Run: headless pygame with SDL's dummy video driver; simulated clock (each Clock.tick advances the game by its frame time, no real sleeping); random seed 0; keys injected as events and as key.get_pressed() state; mouse plan: one left click at the window centre at the start of phase 2, then a move to the lower-right quarter at the start of phase 3.
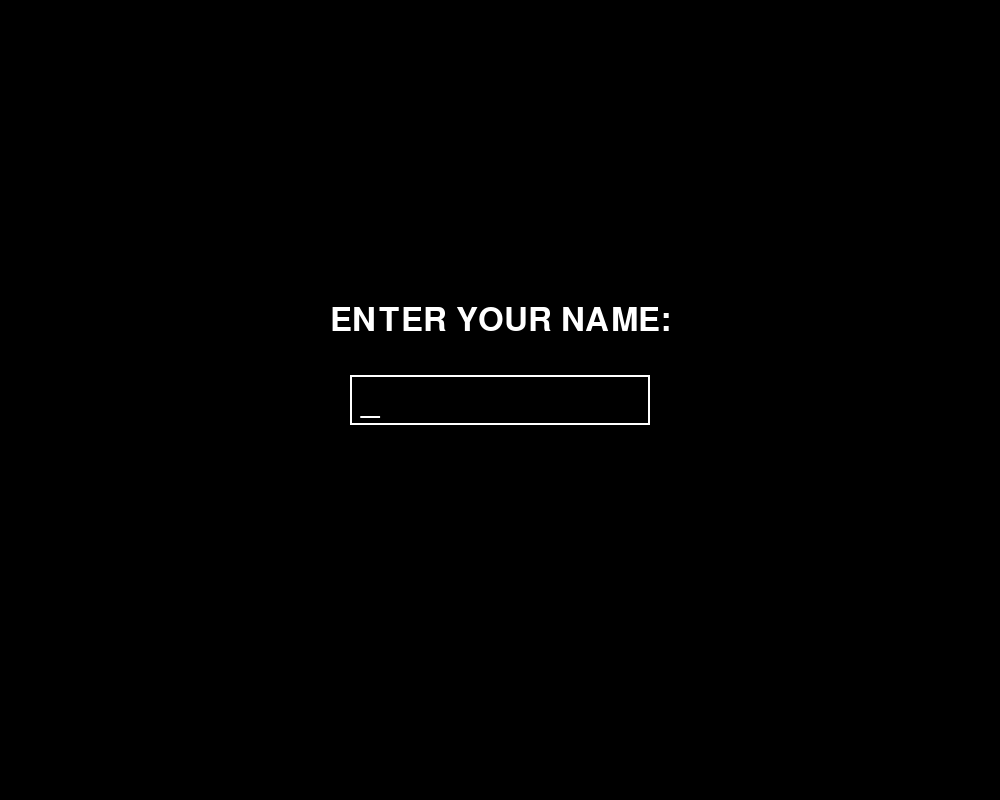
Frame 1 of 4 · flips 1–60 · no input
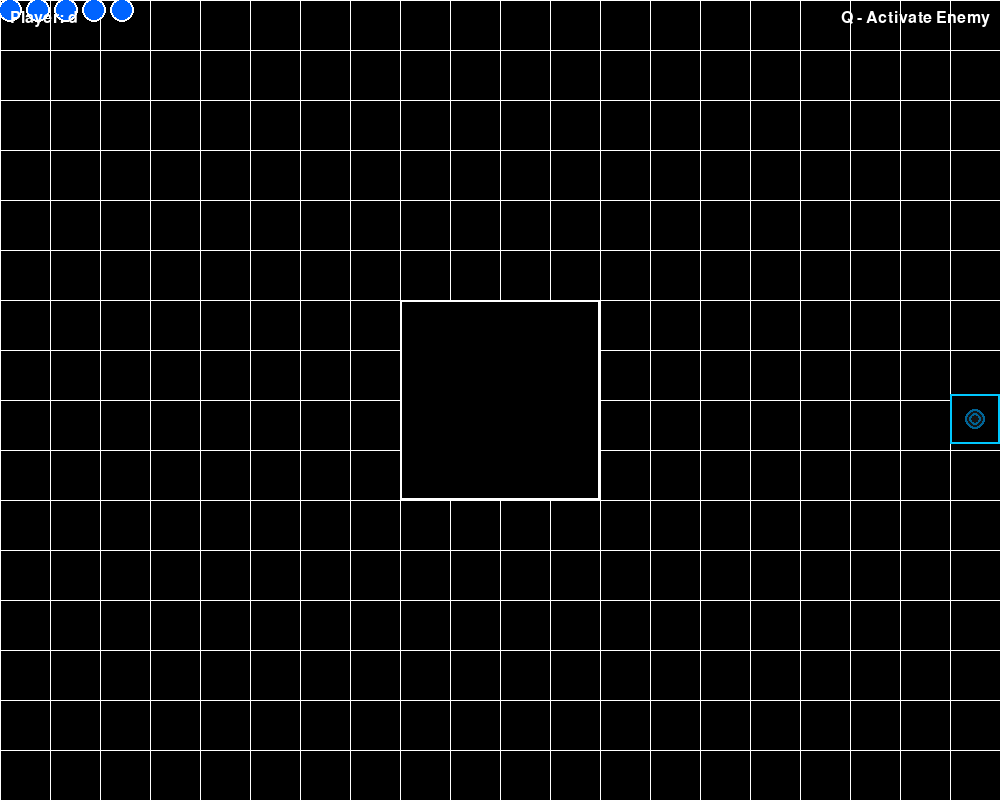
Frame 2 of 4 · flips 61–180 · clicked the window centre · tapped SPACE, RETURN · held RIGHT (→), D
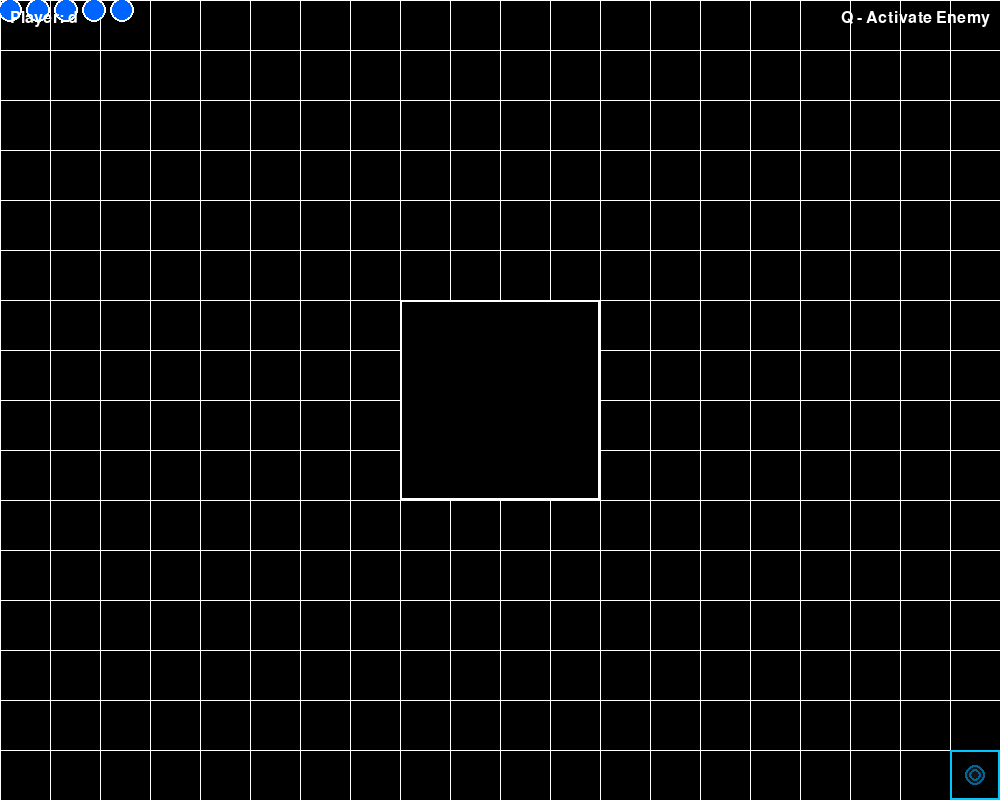
Frame 3 of 4 · flips 181–300 · moved the mouse to the lower-right quarter · held DOWN (↓), S
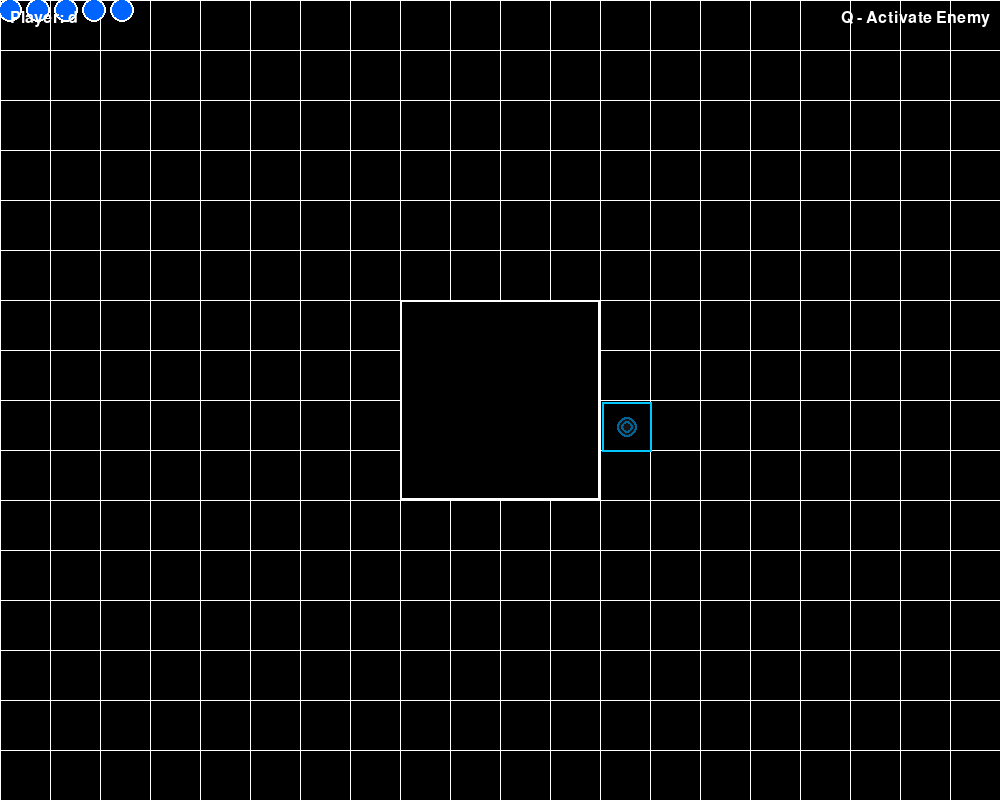
Frame 4 of 4 · flips 301–420 · held LEFT (←), A, UP (↑), W

The pygame program that drew these frames:

import pygame
import random
import math
import time
import json
import os

WIDTH, HEIGHT = 1000, 800
BLACK = (0, 0, 0)
WHITE = (255, 255, 255)
PLAYER_COLOR = (0, 0, 0)
PLAYER_OUTLINE_COLOR = (0, 200, 255)
DISK_COLOR = (0, 0, 0)
DISK_OUTLINE_COLOR = (0, 200, 255)
DISK_ON_BACK_COLOR = (20, 20, 20)
DISK_ON_BACK_OUTLINE_COLOR = (0, 100, 150)
ENEMY_DISK_COLOR = (0, 0, 0)
ENEMY_DISK_OUTLINE_COLOR = (255, 0, 0)
ENEMY_DISK_ON_BACK_OUTLINE_COLOR = (150, 0, 0)
SHIELD_COLOR = (0, 0, 0)
SHIELD_OUTLINE_COLOR = (255, 255, 0)
ENEMY_COLOR = (0, 0, 0)
ENEMY_OUTLINE_COLOR = (255, 0, 0)
FORBIDDEN_COLOR = (0, 0, 0)
FORBIDDEN_OUTLINE_COLOR = (255, 255, 255)
MEDKIT_COLOR = (255, 255, 255)
MEDKIT_CROSS_COLOR = (0, 255, 0)
DISK_DISTANCE = 400
DISK_SPEED = 10
DISK_RADIUS = 10
SHIELD_RADIUS = 12
OUTLINE_WIDTH = 2
GRID_SIZE = 50
RETURN_SPEED_MULTIPLIER = 1.5
TRAIL_LENGTH = 20
TRAIL_FADE = 0.7
FORBIDDEN_SIZE = 200
MAX_HEALTH = 5
SHIELD_REFLECT_BUFF_TIME = 0.5
CHARGED_DISK_DISTANCE_MULTIPLIER = 2.0
CHARGED_DISK_SPEED_MULTIPLIER = 1.5
CHARGED_DISK_DAMAGE_MULTIPLIER = 2.0
MEDKIT_SPAWN_DELAY = 3000

pygame.init()
screen = pygame.display.set_mode((WIDTH, HEIGHT))
pygame.display.set_caption("TRON")

forbidden_rect = pygame.Rect(WIDTH // 2 - FORBIDDEN_SIZE // 2, HEIGHT // 2 - FORBIDDEN_SIZE // 2, FORBIDDEN_SIZE, FORBIDDEN_SIZE)

# ========== ЭТАП 1: ОКНО ВВОДА ИМЕНИ ==========
def get_player_name():
    """Простое окно ввода имени"""
    font = pygame.font.Font(None, 48)
    input_box = pygame.Rect(WIDTH//2 - 150, HEIGHT//2 - 25, 300, 50)
    name = ""
    active = True
    clock = pygame.time.Clock()
    
    while active:
        for event in pygame.event.get():
            if event.type == pygame.QUIT:
                return None
            if event.type == pygame.KEYDOWN:
                if event.key == pygame.K_RETURN and name.strip():
                    return name.strip()[:20]
                elif event.key == pygame.K_BACKSPACE:
                    name = name[:-1]
                else:
                    if len(name) < 20 and event.unicode.isprintable():
                        name += event.unicode
        
        screen.fill(BLACK)
        title = font.render("ENTER YOUR NAME:", True, WHITE)
        title_rect = title.get_rect(center=(WIDTH//2, HEIGHT//2 - 80))
        screen.blit(title, title_rect)
        
        txt_surface = font.render(name + "_", True, WHITE)
        screen.blit(txt_surface, (input_box.x + 10, input_box.y + 10))
        pygame.draw.rect(screen, WHITE, input_box, 2)
        
        pygame.display.flip()
        clock.tick(30)
    
    return None

# ========== ОСТАЛЬНЫЕ ФУНКЦИИ ИГРЫ (БЕЗ СИСТЕМЫ УБИЙСТВ) ==========
def draw_grid():
    for x in range(0, WIDTH, GRID_SIZE):
        pygame.draw.line(screen, WHITE, (x, 0), (x, HEIGHT), 1)
    for y in range(0, HEIGHT, GRID_SIZE):
        pygame.draw.line(screen, WHITE, (0, y), (WIDTH, y), 1)

def draw_forbidden_area():
    pygame.draw.rect(screen, FORBIDDEN_COLOR, forbidden_rect)
    pygame.draw.rect(screen, FORBIDDEN_OUTLINE_COLOR, forbidden_rect, OUTLINE_WIDTH)

def draw_health(health, x, y, is_player=True):
    HEART_RADIUS = 12
    HEART_SPACING = 28
    color = (0, 100, 255) if is_player else (255, 50, 50)
    
    for i in range(MAX_HEALTH):
        heart_x = x + i * HEART_SPACING
        if i < health:
            pygame.draw.circle(screen, color, (heart_x, y), HEART_RADIUS)
            pygame.draw.circle(screen, WHITE, (heart_x, y), HEART_RADIUS, 2)
        else:
            pygame.draw.circle(screen, (50, 50, 50), (heart_x, y), HEART_RADIUS)
            pygame.draw.circle(screen, (100, 100, 100), (heart_x, y), HEART_RADIUS, 2)

def draw_medkit(x, y):
    size = 20
    medkit_rect = pygame.Rect(x, y, size, size)
    pygame.draw.rect(screen, MEDKIT_COLOR, medkit_rect)
    pygame.draw.rect(screen, BLACK, medkit_rect, 2)
    pygame.draw.line(screen, MEDKIT_CROSS_COLOR, (x + size//2, y + 4), (x + size//2, y + size - 4), 4)
    pygame.draw.line(screen, MEDKIT_CROSS_COLOR, (x + 4, y + size//2), (x + size - 4, y + size//2), 4)

def draw_disk_on_back(x, y, radius, is_enemy=False, is_charged=False):
    if is_charged:
        outline_color = (255, 215, 0)
        pygame.draw.circle(screen, outline_color, (int(x), int(y)), radius + 2)
    else:
        outline_color = DISK_ON_BACK_OUTLINE_COLOR if not is_enemy else ENEMY_DISK_ON_BACK_OUTLINE_COLOR
    
    pygame.draw.circle(screen, outline_color, (int(x), int(y)), radius)
    inner_radius = radius - 2
    pygame.draw.circle(screen, DISK_ON_BACK_COLOR, (int(x), int(y)), inner_radius)
    core_radius = radius - 4
    pygame.draw.circle(screen, outline_color, (int(x), int(y)), core_radius)
    black_core_radius = radius - 6
    pygame.draw.circle(screen, DISK_ON_BACK_COLOR, (int(x), int(y)), black_core_radius)

def draw_rotating_disk(x, y, radius, angle, is_enemy=False, is_charged=False):
    size = radius * 2 + 8
    disk_surface = pygame.Surface((size, size), pygame.SRCALPHA)
    center = size // 2
    
    color = DISK_COLOR if not is_enemy else ENEMY_DISK_COLOR
    if is_charged:
        outline_color = (255, 215, 0)
    else:
        outline_color = DISK_OUTLINE_COLOR if not is_enemy else ENEMY_DISK_OUTLINE_COLOR
    
    pygame.draw.circle(disk_surface, outline_color, (center, center), radius)
    inner_radius = radius - 2
    pygame.draw.circle(disk_surface, color, (center, center), inner_radius)
    core_radius = radius - 4
    pygame.draw.circle(disk_surface, outline_color, (center, center), core_radius)
    black_core_radius = radius - 6
    pygame.draw.circle(disk_surface, color, (center, center), black_core_radius)
    
    for i in range(2):
        particle_angle = angle + (i * math.pi)
        px = center + math.cos(particle_angle) * (radius - 1)
        py = center + math.sin(particle_angle) * (radius - 1)
        pygame.draw.circle(disk_surface, WHITE, (int(px), int(py)), 2)
    
    rotated_disk = pygame.transform.rotate(disk_surface, math.degrees(angle * 2))
    new_rect = rotated_disk.get_rect(center=(x, y))
    screen.blit(rotated_disk, new_rect)

class Player:
    def __init__(self):
        self.rect = pygame.Rect(WIDTH // 2, HEIGHT // 2, 50, 50)
        while self.rect.colliderect(forbidden_rect):
            self.rect.x = random.randint(0, WIDTH - self.rect.width)
            self.rect.y = random.randint(0, HEIGHT - self.rect.height)
        self.speed = 6
        self.has_disk = True
        self.health = MAX_HEALTH
        self.disk_charged = False

    def move(self, dx, dy):
        new_x = self.rect.x + dx * self.speed
        new_y = self.rect.y + dy * self.speed
        new_rect = pygame.Rect(new_x, new_y, self.rect.width, self.rect.height)
        
        if not new_rect.colliderect(forbidden_rect):
            self.rect.x = new_x
            self.rect.y = new_y
        
        self.rect.x = max(0, min(WIDTH - self.rect.width, self.rect.x))
        self.rect.y = max(0, min(HEIGHT - self.rect.height, self.rect.y))

    def draw(self):
        pygame.draw.rect(screen, PLAYER_COLOR, self.rect)
        pygame.draw.rect(screen, PLAYER_OUTLINE_COLOR, self.rect, OUTLINE_WIDTH)
        
        if self.has_disk:
            disk_x = self.rect.centerx
            disk_y = self.rect.centery
            draw_disk_on_back(disk_x, disk_y, DISK_RADIUS, is_enemy=False, is_charged=self.disk_charged)

class Disk:
    def __init__(self, x, y, angle, is_enemy=False, is_charged=False):
        self.x = x
        self.y = y
        self.is_charged = is_charged
        if is_charged:
            self.speed = DISK_SPEED * CHARGED_DISK_SPEED_MULTIPLIER
            self.max_distance = DISK_DISTANCE * CHARGED_DISK_DISTANCE_MULTIPLIER
            self.damage = 1
        else:
            self.speed = DISK_SPEED
            self.max_distance = DISK_DISTANCE
            self.damage = 1
        self.return_speed = self.speed * RETURN_SPEED_MULTIPLIER
        self.angle = angle
        self.rotation_angle = 0
        self.distance_traveled = 0
        self.flying = True
        self.radius = DISK_RADIUS
        self.returning = False
        self.target_position = None
        self.trail = []
        self.is_enemy = is_enemy

    def check_collision_with_forbidden(self):
        disk_rect = pygame.Rect(self.x - self.radius, self.y - self.radius, self.radius * 2, self.radius * 2)
        
        if disk_rect.colliderect(forbidden_rect):
            overlap_left = disk_rect.right - forbidden_rect.left
            overlap_right = forbidden_rect.right - disk_rect.left
            overlap_top = disk_rect.bottom - forbidden_rect.top
            overlap_bottom = forbidden_rect.bottom - disk_rect.top
            
            min_overlap = min(overlap_left, overlap_right, overlap_top, overlap_bottom)
            
            if min_overlap == overlap_left or min_overlap == overlap_right:
                self.angle = math.pi - self.angle
                if min_overlap == overlap_left:
                    self.x = forbidden_rect.left - self.radius - 1
                else:
                    self.x = forbidden_rect.right + self.radius + 1
            else:
                self.angle = -self.angle
                if min_overlap == overlap_top:
                    self.y = forbidden_rect.top - self.radius - 1
                else:
                    self.y = forbidden_rect.bottom + self.radius + 1

    def move(self, target_position):
        if self.flying:
            self.x += self.speed * math.cos(self.angle)
            self.y += self.speed * math.sin(self.angle)
            self.distance_traveled += self.speed
            
            self.check_collision_with_forbidden()
            
            if self.x - self.radius < 0 or self.x + self.radius > WIDTH:
                self.angle = math.pi - self.angle
                self.x = max(self.radius, min(WIDTH - self.radius, self.x))
            
            if self.y - self.radius < 0 or self.y + self.radius > HEIGHT:
                self.angle = -self.angle
                self.y = max(self.radius, min(HEIGHT - self.radius, self.y))
            
            self.rotation_angle += 0.15
            
            self.trail.append((self.x, self.y))
            if len(self.trail) > TRAIL_LENGTH:
                self.trail.pop(0)
            
            if self.distance_traveled >= self.max_distance:
                self.flying = False
                self.returning = True
                self.target_position = target_position
        elif self.returning:
            target_x, target_y = target_position
            
            dx = target_x - self.x
            dy = target_y - self.y
            distance_to_target = math.sqrt(dx**2 + dy**2)
            
            if distance_to_target > self.return_speed:
                self.x += (dx / distance_to_target) * self.return_speed
                self.y += (dy / distance_to_target) * self.return_speed
                
                self.check_collision_with_forbidden()
                
                self.rotation_angle += 0.15
                
                self.trail.append((self.x, self.y))
                if len(self.trail) > TRAIL_LENGTH:
                    self.trail.pop(0)
            else:
                self.x = target_x
                self.y = target_y
                return True
        return False

    def start_returning(self, target_position):
        if self.flying or not self.returning:
            self.flying = False
            self.returning = True
            self.target_position = target_position

    def get_rect(self):
        return pygame.Rect(self.x - self.radius, self.y - self.radius, 
                          self.radius * 2, self.radius * 2)

    def draw(self):
        for i, pos in enumerate(self.trail):
            alpha = (i + 1) / len(self.trail) * 255 * TRAIL_FADE
            trail_radius = self.radius * (0.5 + (i / len(self.trail)) * 0.5)
            
            trail_surface = pygame.Surface((trail_radius * 2, trail_radius * 2), pygame.SRCALPHA)
            if self.is_charged:
                outline_color = (255, 215, 0)
            else:
                outline_color = DISK_OUTLINE_COLOR if not self.is_enemy else ENEMY_DISK_OUTLINE_COLOR
            trail_color = (*outline_color, int(alpha))
            pygame.draw.circle(trail_surface, trail_color, 
                             (trail_radius, trail_radius), trail_radius)
            screen.blit(trail_surface, (pos[0] - trail_radius, pos[1] - trail_radius))
        
        draw_rotating_disk(self.x, self.y, self.radius, self.rotation_angle, self.is_enemy, self.is_charged)

class Shield:
    def __init__(self, player):
        self.player = player
        self.distance_from_player = 40
        self.angle = 0
        self.radius = SHIELD_RADIUS
        self.active = False
        self.last_reflect_time = 0
        
    def update(self, mouse_pos):
        if self.active:
            player_center = self.player.rect.center
            dx = mouse_pos[0] - player_center[0]
            dy = mouse_pos[1] - player_center[1]
            self.angle = math.atan2(dy, dx)
        
    def get_position(self):
        player_center = self.player.rect.center
        x = player_center[0] + math.cos(self.angle) * self.distance_from_player
        y = player_center[1] + math.sin(self.angle) * self.distance_from_player
        return (x, y)
        
    def get_rect(self):
        x, y = self.get_position()
        return pygame.Rect(x - self.radius, y - self.radius, 
                          self.radius * 2, self.radius * 2)
    
    def reflect(self):
        self.last_reflect_time = time.time()
        
    def is_charged(self):
        return time.time() - self.last_reflect_time <= SHIELD_REFLECT_BUFF_TIME
        
    def draw(self):
        if self.active:
            x, y = self.get_position()
            if self.is_charged():
                glow_radius = self.radius + 4
                for i in range(3):
                    alpha = 100 - i * 30
                    glow_surface = pygame.Surface((glow_radius * 2, glow_radius * 2), pygame.SRCALPHA)
                    pygame.draw.circle(glow_surface, (255, 215, 0, alpha), 
                                     (glow_radius, glow_radius), glow_radius - i * 2)
                    screen.blit(glow_surface, (x - glow_radius + i * 2, y - glow_radius + i * 2))
            
            pygame.draw.circle(screen, SHIELD_COLOR, (int(x), int(y)), self.radius)
            pygame.draw.circle(screen, SHIELD_OUTLINE_COLOR, (int(x), int(y)), self.radius, OUTLINE_WIDTH)

class Enemy:
    def __init__(self):
        self.rect = pygame.Rect(random.randint(0, WIDTH - 50), random.randint(0, HEIGHT - 50), 50, 50)
        while self.rect.colliderect(forbidden_rect):
            self.rect.x = random.randint(0, WIDTH - self.rect.width)
            self.rect.y = random.randint(0, HEIGHT - self.rect.height)
        self.health = MAX_HEALTH
        self.speed = 3
        self.has_disk = True
        self.last_shot_time = 0
        self.shoot_delay = 2000
        self.active = False

    def respawn(self):
        self.rect = pygame.Rect(random.randint(0, WIDTH - 50), random.randint(0, HEIGHT - 50), 50, 50)
        while self.rect.colliderect(forbidden_rect):
            self.rect.x = random.randint(0, WIDTH - self.rect.width)
            self.rect.y = random.randint(0, HEIGHT - self.rect.height)
        self.health = MAX_HEALTH
        self.has_disk = True
        self.last_shot_time = 0
        self.active = True

    def update_ai(self, player_pos, current_time):
        if not self.active:
            return None
        
        dx = player_pos[0] - self.rect.centerx
        dy = player_pos[1] - self.rect.centery
        distance = math.sqrt(dx**2 + dy**2)
        
        if distance > 0:
            self.rect.x += (dx / distance) * self.speed
            self.rect.y += (dy / distance) * self.speed
        
        self.rect.x = max(0, min(WIDTH - self.rect.width, self.rect.x))
        self.rect.y = max(0, min(HEIGHT - self.rect.height, self.rect.y))
        
        if self.rect.colliderect(forbidden_rect):
            if self.rect.centerx < forbidden_rect.centerx:
                self.rect.x = forbidden_rect.left - self.rect.width
            else:
                self.rect.x = forbidden_rect.right
            if self.rect.centery < forbidden_rect.centery:
                self.rect.y = forbidden_rect.top - self.rect.height
            else:
                self.rect.y = forbidden_rect.bottom
        
        if self.has_disk and current_time - self.last_shot_time > self.shoot_delay:
            angle = math.atan2(player_pos[1] - self.rect.centery, player_pos[0] - self.rect.centerx)
            self.last_shot_time = current_time
            return angle
        return None

    def draw(self):
        pygame.draw.rect(screen, ENEMY_COLOR, self.rect)
        pygame.draw.rect(screen, ENEMY_OUTLINE_COLOR, self.rect, OUTLINE_WIDTH)
        
        if self.has_disk:
            disk_x = self.rect.centerx
            disk_y = self.rect.centery
            draw_disk_on_back(disk_x, disk_y, DISK_RADIUS, is_enemy=True)

class Medkit:
    def __init__(self, x, y):
        self.rect = pygame.Rect(x, y, 20, 20)
        
    def draw(self):
        draw_medkit(self.rect.x, self.rect.y)

def show_game_over_screen():
    font_big = pygame.font.Font(None, 72)
    font_small = pygame.font.Font(None, 36)
    
    overlay = pygame.Surface((WIDTH, HEIGHT))
    overlay.set_alpha(200)
    overlay.fill(BLACK)
    screen.blit(overlay, (0, 0))
    
    game_over_text = font_big.render("GAME OVER", True, WHITE)
    text_rect = game_over_text.get_rect(center=(WIDTH//2, HEIGHT//2 - 100))
    screen.blit(game_over_text, text_rect)
    
    restart_text = font_small.render("Press Z to Restart or X to Quit", True, WHITE)
    restart_rect = restart_text.get_rect(center=(WIDTH//2, HEIGHT//2))
    screen.blit(restart_text, restart_rect)
    
    pygame.display.flip()
    
    waiting = True
    while waiting:
        for event in pygame.event.get():
            if event.type == pygame.QUIT:
                return False
            if event.type == pygame.KEYDOWN:
                if event.key == pygame.K_z:
                    return True
                if event.key == pygame.K_x:
                    return False
    return False

def handle_events():
    global running, player, shield, player_disks, right_mouse_pressed, enemy
    
    for event in pygame.event.get():
        if event.type == pygame.QUIT:
            running = False
        
        if event.type == pygame.MOUSEBUTTONDOWN:
            if event.button == 1:
                if player.has_disk and not any(d.flying or d.returning for d in player_disks):
                    mouse_x, mouse_y = pygame.mouse.get_pos()
                    angle = math.atan2(mouse_y - player.rect.centery, 
                                      mouse_x - player.rect.centerx)
                    player_disks.append(Disk(player.rect.centerx, player.rect.centery, angle, 
                                            is_enemy=False, is_charged=player.disk_charged))
                    player.has_disk = False
                    player.disk_charged = False
            
            elif event.button == 3:
                shield.active = True
                right_mouse_pressed = True
        
        if event.type == pygame.MOUSEBUTTONUP and event.button == 3:
            shield.active = False
            right_mouse_pressed = False
        
        if event.type == pygame.KEYDOWN:
            if event.key == pygame.K_q and not enemy.active:
                enemy.respawn()

def update_player():
    global player, enemy
    
    keys = pygame.key.get_pressed()
    dx = keys[pygame.K_RIGHT] - keys[pygame.K_LEFT]
    dy = keys[pygame.K_DOWN] - keys[pygame.K_UP]
    player.move(dx, dy)

def update_shield():
    global shield, right_mouse_pressed
    
    if right_mouse_pressed:
        mouse_pos = pygame.mouse.get_pos()
        shield.update(mouse_pos)

def update_health_packs():
    global health_packs, player, last_spawn_time
    
    current_time = pygame.time.get_ticks()
    missing_health = MAX_HEALTH - player.health
    
    while len(health_packs) > missing_health:
        health_packs.pop()
    
    if missing_health > 0 and len(health_packs) < missing_health and current_time - last_spawn_time > MEDKIT_SPAWN_DELAY:
        last_spawn_time = current_time
        
        while True:
            x = random.randint(50, WIDTH - 70)
            y = random.randint(50, HEIGHT - 70)
            medkit_rect = pygame.Rect(x, y, 20, 20)
            if not medkit_rect.colliderect(forbidden_rect):
                health_packs.append(Medkit(x, y))
                break
    
    for medkit in health_packs[:]:
        if player.rect.colliderect(medkit.rect) and player.health < MAX_HEALTH:
            player.health = min(MAX_HEALTH, player.health + 1)
            health_packs.remove(medkit)

def update_disks():
    global player_disks, enemy_disks, player, enemy, shield
    
    for disk in player_disks[:]:
        disk_returned = disk.move((player.rect.centerx, player.rect.centery))
        
        if disk.get_rect().colliderect(enemy.rect) and enemy.active:
            if shield.active and shield.get_rect().colliderect(disk.get_rect()):
                disk.start_returning((player.rect.centerx, player.rect.centery))
                shield.reflect()
                player.disk_charged = True
            else:
                enemy.health -= disk.damage
                disk.start_returning((player.rect.centerx, player.rect.centery))
        
        if disk_returned:
            player_disks.remove(disk)
            player.has_disk = True
    
    for disk in enemy_disks[:]:
        disk_returned = disk.move((enemy.rect.centerx, enemy.rect.centery))
        
        if disk.get_rect().colliderect(player.rect):
            if shield.active and shield.get_rect().colliderect(disk.get_rect()):
                disk.start_returning((enemy.rect.centerx, enemy.rect.centery))
                shield.reflect()
                player.disk_charged = True
            else:
                player.health -= disk.damage
                disk.start_returning((enemy.rect.centerx, enemy.rect.centery))
        
        if disk_returned:
            enemy_disks.remove(disk)
            enemy.has_disk = True

def draw_all():
    global player, enemy, player_disks, enemy_disks, shield, health_packs, player_name
    
    player.draw()
    if enemy.active:
        enemy.draw()
    
    for disk in player_disks + enemy_disks:
        disk.draw()
    
    if shield.active:
        shield.draw()
    
    for medkit in health_packs:
        medkit.draw()
    
    draw_health(player.health, 10, 10, is_player=True)
    
    if enemy.active:
        draw_health(enemy.health, 10, 50, is_player=False)
    
    small_font = pygame.font.Font(None, 24)
    q_text = small_font.render('Q - Activate Enemy', True, WHITE)
    q_rect = q_text.get_rect()
    q_rect.topright = (WIDTH - 10, 10)
    screen.blit(q_text, q_rect)
    
    # Отображаем имя игрока
    name_text = small_font.render(f'Player: {player_name}', True, WHITE)
    name_rect = name_text.get_rect(topleft=(10, 10))
    screen.blit(name_text, name_rect)
    
    if player.disk_charged:
        charge_text = small_font.render("DISK CHARGED!", True, (255, 215, 0))
        charge_rect = charge_text.get_rect(center=(WIDTH//2, 30))
        screen.blit(charge_text, charge_rect)

def main():
    global running, player, enemy, player_disks, enemy_disks, shield, health_packs
    global last_spawn_time, game_over, right_mouse_pressed, player_name
    
    # ЭТАП 1: запрашиваем имя
    player_name = get_player_name()
    if not player_name:
        pygame.quit()
        return
    
    running = True
    clock = pygame.time.Clock()
    
    player = Player()
    enemy = Enemy()
    player_disks = []
    enemy_disks = []
    shield = Shield(player)
    health_packs = []
    last_spawn_time = 0
    game_over = False
    right_mouse_pressed = False
    
    while running:
        if game_over:
            if show_game_over_screen():
                player = Player()
                enemy = Enemy()
                player_disks.clear()
                enemy_disks.clear()
                health_packs.clear()
                shield = Shield(player)
                game_over = False
                last_spawn_time = pygame.time.get_ticks()
            else:
                running = False
            continue
        
        screen.fill(BLACK)
        draw_grid()
        draw_forbidden_area()
        
        handle_events()
        update_player()
        update_health_packs()
        update_shield()
        
        if enemy.active:
            current_time = pygame.time.get_ticks()
            shoot_angle = enemy.update_ai((player.rect.centerx, player.rect.centery), current_time)
            if shoot_angle is not None:
                enemy_disks.append(Disk(enemy.rect.centerx, enemy.rect.centery, shoot_angle, is_enemy=True))
                enemy.has_disk = False
        
        update_disks()
        
        if player.health <= 0:
            game_over = True
        elif enemy.health <= 0:
            enemy.active = False
            enemy.health = MAX_HEALTH
            enemy.has_disk = True
        
        draw_all()
        
        pygame.display.flip()
        clock.tick(60)
    
    pygame.quit()

if __name__ == "__main__":
    main()
